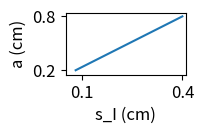

Here is the Python script that generated this plot: (Note: this script raises an exception after producing the figure.)
import matplotlib as mpl
import matplotlib.pyplot as plt
import numpy as np
import scipy.stats
import os

##############################################
##########	General Plotting Stuff	##########
##############################################
mpl.rc('font', size=12)
mpl.rc('legend', fontsize=12)
mpl.rcParams.update({'figure.autolayout': True})

# If you comment this out, then everything works, but in matplotlib fonts
# mpl.rc('font', **{'family': 'serif', 'serif': ['Helvetica']})
# mpl.rc('text', usetex=True)

colors = {'exc': '#D7191C', 'inh': '#2C7BB6', 'diff': '0.4'}
legend = {'exc': 'Excitation', 'inh': 'Inhibition', 'diff': 'Difference'}
legend_short = {'exc': 'Exc.', 'inh': 'Inh.', 'diff': 'Difference'}
signs = {'exc': 1, 'inh': -1}
sigma = {'exc': 0.025, 'inh': 0.075}
marker = {'exc': '^', 'inh': 'o'}
populations = ['exc', 'inh']
scaling_factor = {'exc': 1.0, 'inh': 0.5}

fig = plt.figure(figsize=(2.2, 1.5))

sigma_inh = np.linspace(0.08, 0.4, 201)
grid_spacing = np.linspace(0.2, 0.8, 201)
plt.plot(sigma_inh, grid_spacing)
# plt.autoscale(tight=True)
plt.margins(0.02)
mpl.rcParams.update({'figure.autolayout': True})
plt.xlim([0.05, 0.41])
plt.ylim([0.15, 0.84])
plt.xticks([0.1, 0.4])
plt.yticks([0.2, 0.8])
plt.xlabel('s_I (cm)')
# plt.ylabel('Grid spacing')
plt.ylabel('a (cm)')

plt.savefig('/Users/<user>/doktor/TeX/learning_grids'
			'/grid_spacing_vs_sigma_inh'
			'/test'
			'.pdf',
	bbox_inches='tight', pad_inches=0.001)